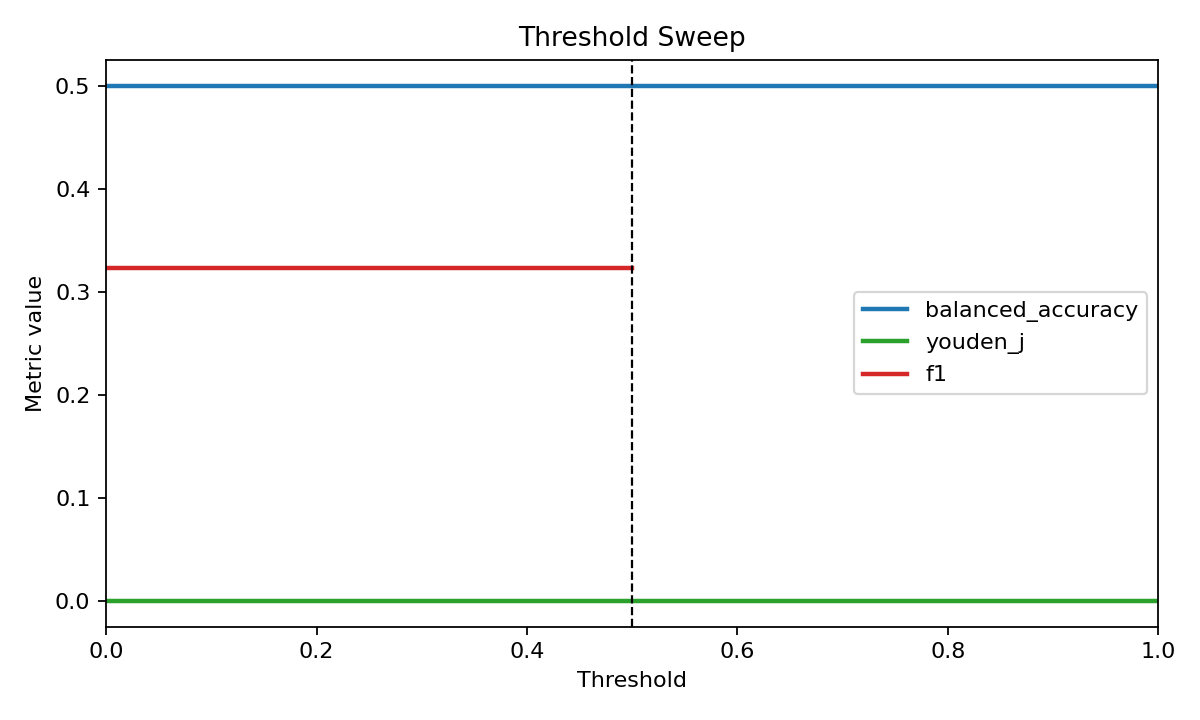

Data behind this chart, as committed beside it:
threshold, accuracy, sensitivity, specificity, precision, f1, balanced_accuracy, youden_j, positive_prediction_rate
0.0, 0.1927, 1.0, 0.0, 0.1927, 0.3231, 0.5, 0.0, 1.0
0.005, 0.1927, 1.0, 0.0, 0.1927, 0.3231, 0.5, 0.0, 1.0
0.01, 0.1927, 1.0, 0.0, 0.1927, 0.3231, 0.5, 0.0, 1.0
0.015, 0.1927, 1.0, 0.0, 0.1927, 0.3231, 0.5, 0.0, 1.0
0.02, 0.1927, 1.0, 0.0, 0.1927, 0.3231, 0.5, 0.0, 1.0
0.025, 0.1927, 1.0, 0.0, 0.1927, 0.3231, 0.5, 0.0, 1.0
0.03, 0.1927, 1.0, 0.0, 0.1927, 0.3231, 0.5, 0.0, 1.0
0.035, 0.1927, 1.0, 0.0, 0.1927, 0.3231, 0.5, 0.0, 1.0
0.04, 0.1927, 1.0, 0.0, 0.1927, 0.3231, 0.5, 0.0, 1.0
0.045, 0.1927, 1.0, 0.0, 0.1927, 0.3231, 0.5, 0.0, 1.0
0.05, 0.1927, 1.0, 0.0, 0.1927, 0.3231, 0.5, 0.0, 1.0
0.055, 0.1927, 1.0, 0.0, 0.1927, 0.3231, 0.5, 0.0, 1.0
0.06, 0.1927, 1.0, 0.0, 0.1927, 0.3231, 0.5, 0.0, 1.0
0.065, 0.1927, 1.0, 0.0, 0.1927, 0.3231, 0.5, 0.0, 1.0
0.07, 0.1927, 1.0, 0.0, 0.1927, 0.3231, 0.5, 0.0, 1.0
0.075, 0.1927, 1.0, 0.0, 0.1927, 0.3231, 0.5, 0.0, 1.0
0.08, 0.1927, 1.0, 0.0, 0.1927, 0.3231, 0.5, 0.0, 1.0
0.085, 0.1927, 1.0, 0.0, 0.1927, 0.3231, 0.5, 0.0, 1.0
0.09, 0.1927, 1.0, 0.0, 0.1927, 0.3231, 0.5, 0.0, 1.0
0.095, 0.1927, 1.0, 0.0, 0.1927, 0.3231, 0.5, 0.0, 1.0
0.1, 0.1927, 1.0, 0.0, 0.1927, 0.3231, 0.5, 0.0, 1.0
0.105, 0.1927, 1.0, 0.0, 0.1927, 0.3231, 0.5, 0.0, 1.0
0.11, 0.1927, 1.0, 0.0, 0.1927, 0.3231, 0.5, 0.0, 1.0
0.115, 0.1927, 1.0, 0.0, 0.1927, 0.3231, 0.5, 0.0, 1.0
0.12, 0.1927, 1.0, 0.0, 0.1927, 0.3231, 0.5, 0.0, 1.0
0.125, 0.1927, 1.0, 0.0, 0.1927, 0.3231, 0.5, 0.0, 1.0
0.13, 0.1927, 1.0, 0.0, 0.1927, 0.3231, 0.5, 0.0, 1.0
0.135, 0.1927, 1.0, 0.0, 0.1927, 0.3231, 0.5, 0.0, 1.0
0.14, 0.1927, 1.0, 0.0, 0.1927, 0.3231, 0.5, 0.0, 1.0
0.145, 0.1927, 1.0, 0.0, 0.1927, 0.3231, 0.5, 0.0, 1.0
0.15, 0.1927, 1.0, 0.0, 0.1927, 0.3231, 0.5, 0.0, 1.0
0.155, 0.1927, 1.0, 0.0, 0.1927, 0.3231, 0.5, 0.0, 1.0
0.16, 0.1927, 1.0, 0.0, 0.1927, 0.3231, 0.5, 0.0, 1.0
0.165, 0.1927, 1.0, 0.0, 0.1927, 0.3231, 0.5, 0.0, 1.0
0.17, 0.1927, 1.0, 0.0, 0.1927, 0.3231, 0.5, 0.0, 1.0
0.175, 0.1927, 1.0, 0.0, 0.1927, 0.3231, 0.5, 0.0, 1.0
0.18, 0.1927, 1.0, 0.0, 0.1927, 0.3231, 0.5, 0.0, 1.0
0.185, 0.1927, 1.0, 0.0, 0.1927, 0.3231, 0.5, 0.0, 1.0
0.19, 0.1927, 1.0, 0.0, 0.1927, 0.3231, 0.5, 0.0, 1.0
0.195, 0.1927, 1.0, 0.0, 0.1927, 0.3231, 0.5, 0.0, 1.0
0.2, 0.1927, 1.0, 0.0, 0.1927, 0.3231, 0.5, 0.0, 1.0
0.205, 0.1927, 1.0, 0.0, 0.1927, 0.3231, 0.5, 0.0, 1.0
0.21, 0.1927, 1.0, 0.0, 0.1927, 0.3231, 0.5, 0.0, 1.0
0.215, 0.1927, 1.0, 0.0, 0.1927, 0.3231, 0.5, 0.0, 1.0
0.22, 0.1927, 1.0, 0.0, 0.1927, 0.3231, 0.5, 0.0, 1.0
0.225, 0.1927, 1.0, 0.0, 0.1927, 0.3231, 0.5, 0.0, 1.0
0.23, 0.1927, 1.0, 0.0, 0.1927, 0.3231, 0.5, 0.0, 1.0
0.235, 0.1927, 1.0, 0.0, 0.1927, 0.3231, 0.5, 0.0, 1.0
0.24, 0.1927, 1.0, 0.0, 0.1927, 0.3231, 0.5, 0.0, 1.0
0.245, 0.1927, 1.0, 0.0, 0.1927, 0.3231, 0.5, 0.0, 1.0
0.25, 0.1927, 1.0, 0.0, 0.1927, 0.3231, 0.5, 0.0, 1.0
0.255, 0.1927, 1.0, 0.0, 0.1927, 0.3231, 0.5, 0.0, 1.0
0.26, 0.1927, 1.0, 0.0, 0.1927, 0.3231, 0.5, 0.0, 1.0
0.265, 0.1927, 1.0, 0.0, 0.1927, 0.3231, 0.5, 0.0, 1.0
0.27, 0.1927, 1.0, 0.0, 0.1927, 0.3231, 0.5, 0.0, 1.0
0.275, 0.1927, 1.0, 0.0, 0.1927, 0.3231, 0.5, 0.0, 1.0
0.28, 0.1927, 1.0, 0.0, 0.1927, 0.3231, 0.5, 0.0, 1.0
0.285, 0.1927, 1.0, 0.0, 0.1927, 0.3231, 0.5, 0.0, 1.0
0.29, 0.1927, 1.0, 0.0, 0.1927, 0.3231, 0.5, 0.0, 1.0
0.295, 0.1927, 1.0, 0.0, 0.1927, 0.3231, 0.5, 0.0, 1.0
... 141 more rows
